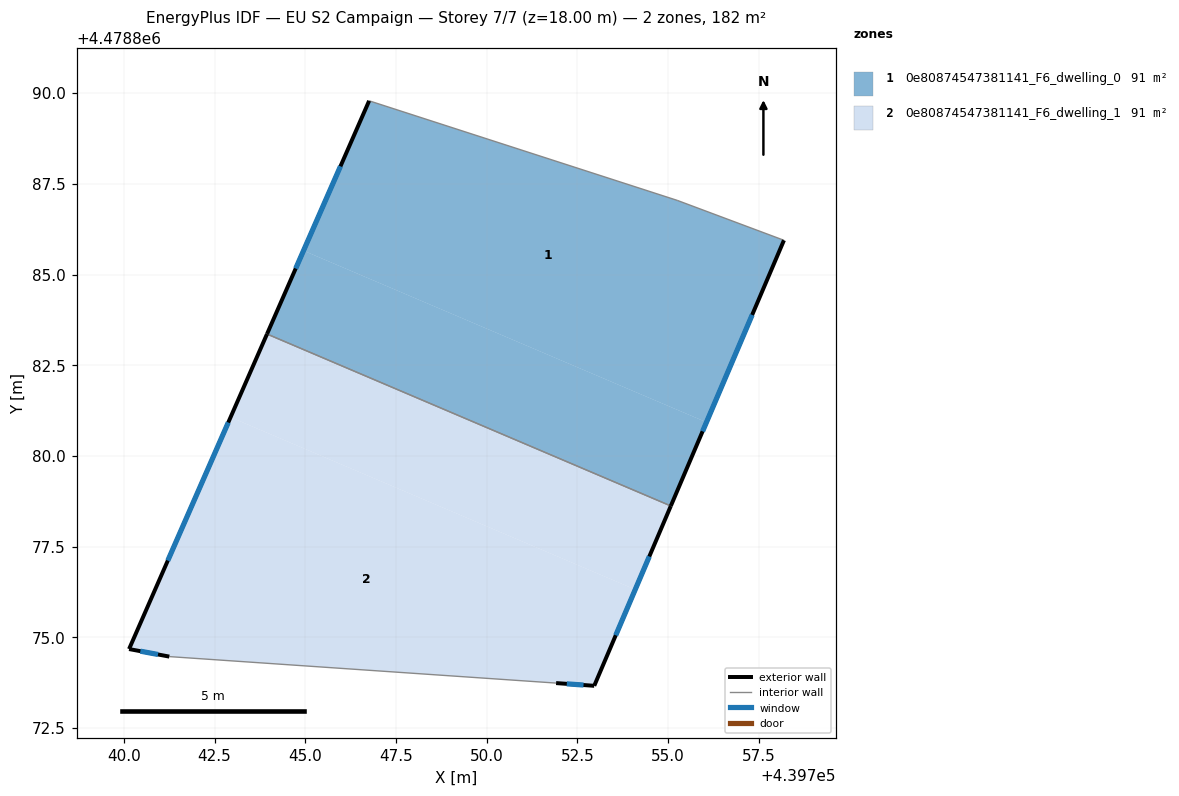
=== STOREY PLAN SPEC (per zone: floor XY polygon, exterior-wall plan segments, windows/doors) ===
zone 1: 0e80874547381141_F6_dwelling_0  (90.9 m²)
  floor: (439758.19, 4478885.94) (439756.06, 4478880.93) (439744.95, 4478885.66) (439746.76, 4478889.79) (439755.25, 4478887.04)
  floor: (439756.06, 4478880.93) (439755.07, 4478878.62) (439743.94, 4478883.36) (439744.95, 4478885.66)
  exterior wall: (439746.76, 4478889.79) – (439743.95, 4478883.36)  [7.0 m]
    window: (439745.97, 4478887.98) – (439744.74, 4478885.17)  [4.0 m²]
  exterior wall: (439755.08, 4478878.62) – (439758.19, 4478885.94)  [8.0 m]
    window: (439755.95, 4478880.68) – (439757.32, 4478883.89)  [4.6 m²]
  interior walls: 3
zone 2: 0e80874547381141_F6_dwelling_1  (90.9 m²)
  floor: (439755.07, 4478878.62) (439754.09, 4478876.32) (439742.94, 4478881.07) (439743.94, 4478883.36)
  floor: (439754.09, 4478876.32) (439752.96, 4478873.66) (439751.91, 4478873.74) (439741.25, 4478874.47) (439740.14, 4478874.68) (439742.94, 4478881.07)
  exterior wall: (439740.14, 4478874.68) – (439741.25, 4478874.47)  [1.1 m]
    window: (439740.45, 4478874.62) – (439740.94, 4478874.53)  [0.7 m²]
  exterior wall: (439743.95, 4478883.36) – (439740.14, 4478874.68)  [9.5 m]
    window: (439742.88, 4478880.92) – (439741.21, 4478877.12)  [5.5 m²]
  exterior wall: (439752.96, 4478873.66) – (439755.08, 4478878.62)  [5.4 m]
    window: (439753.56, 4478875.06) – (439754.48, 4478877.23)  [3.1 m²]
  exterior wall: (439751.91, 4478873.74) – (439752.96, 4478873.66)  [1.1 m]
    window: (439752.21, 4478873.72) – (439752.67, 4478873.69)  [0.6 m²]
  interior walls: 2

=== DERIVED (storey summary) ===
Building: EU S2 Campaign
Storey: 7 of 7  (floor level z = 18.00 m)
Storey gross floor area: 181.9 m²
Zones on this storey: 2
  - 0e80874547381141_F6_dwelling_0: floor 90.9 m²; exterior wall 15.0 m (44.9 m²); 2 window(s) 8.6 m²; WWR 19.2%
  - 0e80874547381141_F6_dwelling_1: floor 90.9 m²; exterior wall 17.0 m (51.1 m²); 4 window(s) 9.8 m²; WWR 19.2%
Zone adjacency (shared interzone walls):
  - 0e80874547381141_F6_dwelling_0 ↔ 0e80874547381141_F6_dwelling_1